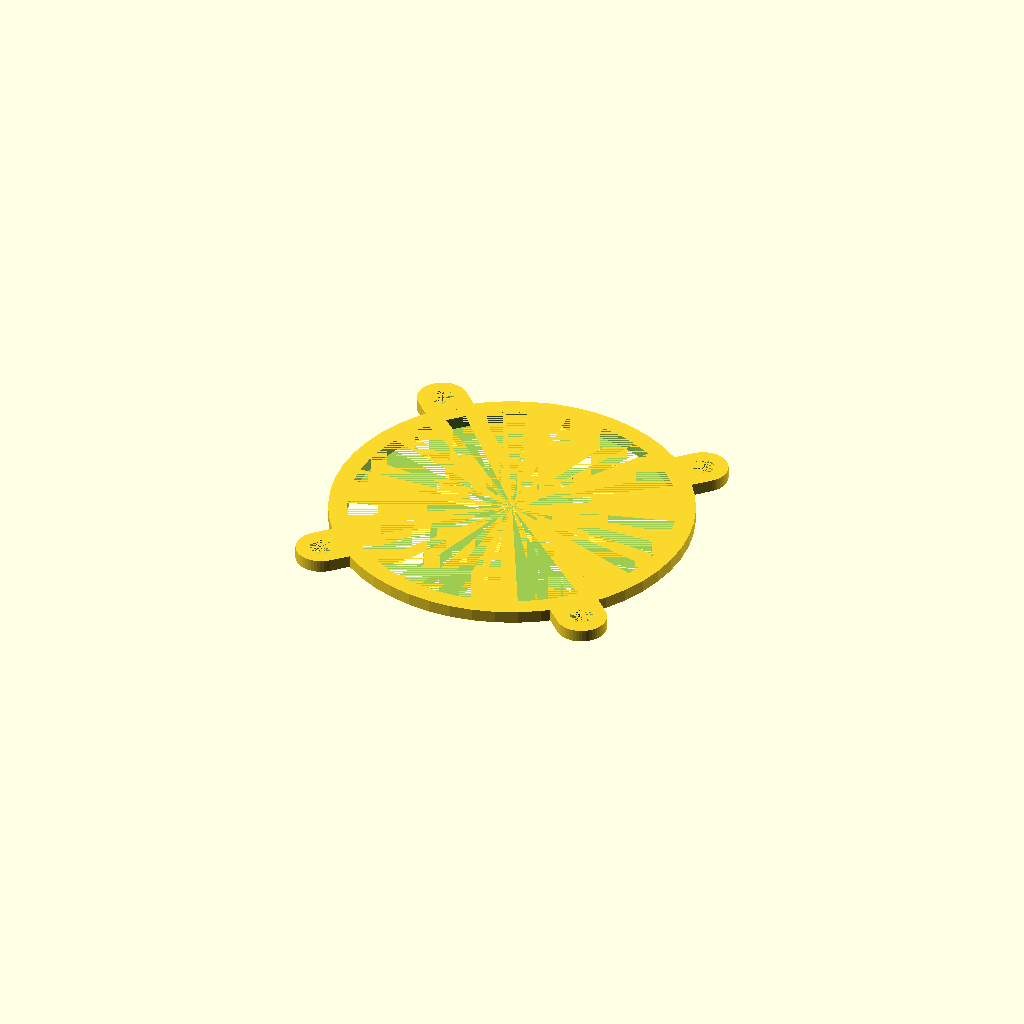
Cell 1 — every parameter at its default value.
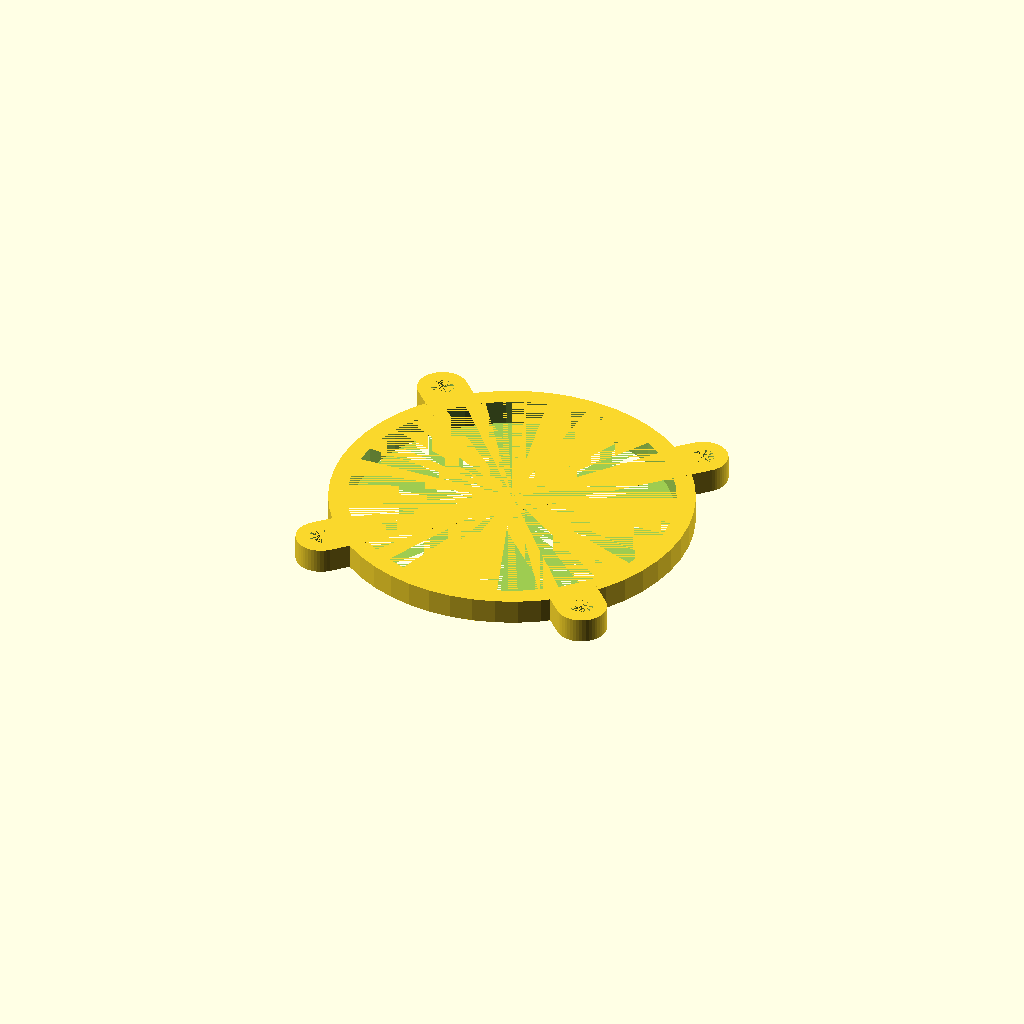
Cell 2: the same model with cover_thickness = 4.
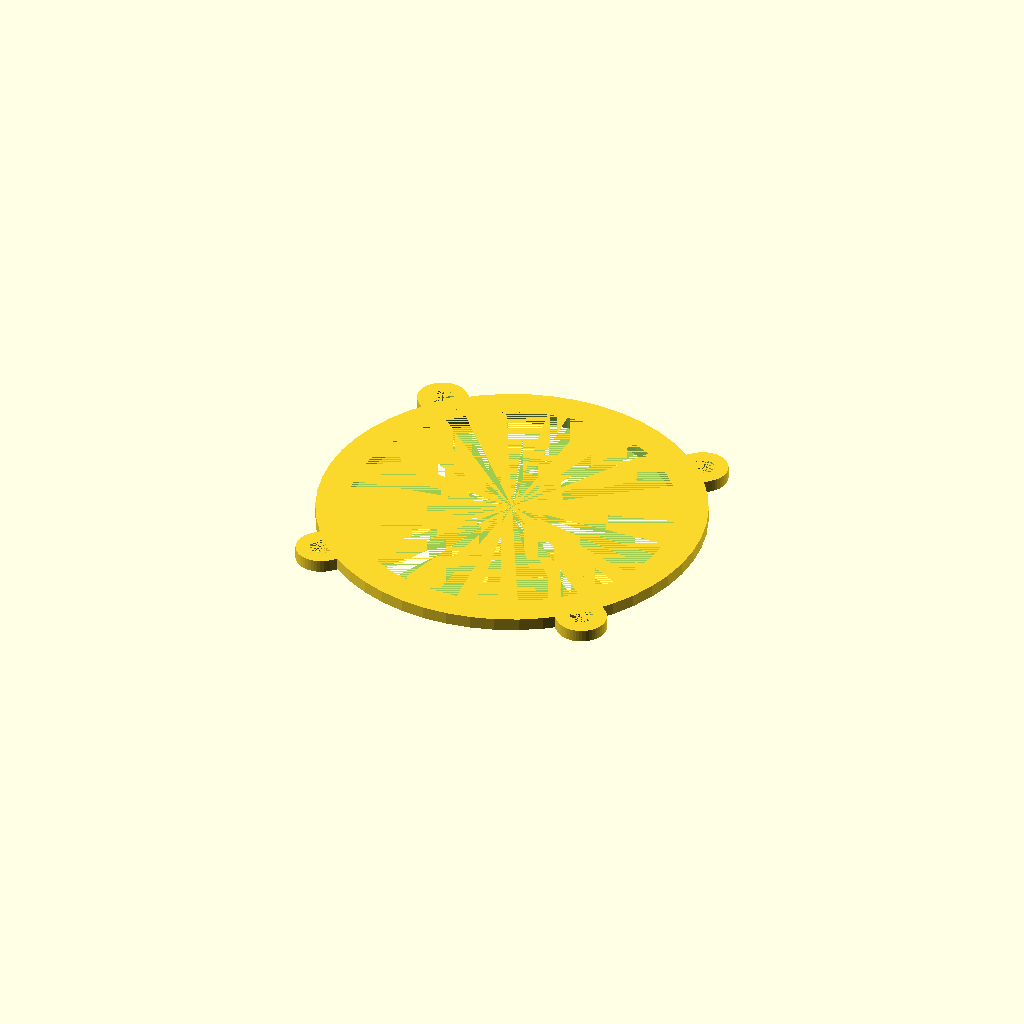
Cell 3: tube_thickness = 4 (everything else at default).
One fixed orthographic camera (rotation 55°, 0°, 25°; colour scheme Cornfield) for every cell.
Source of the model, inputs/thingiverse/files/thing-3322281/files/glass-cover.scad:
$fn = 50;
cover_thickness = 2;
tube_thickness = 2;
pcb_disk_r = 53.5/2;
cover_disk_r = 54.5/2;
cover_r = pcb_disk_r+tube_thickness;
peg_thickness = 2;

module stick_with_holes() {
  clen = 5;
  cwidth = 8;
  translate([-cwidth/2, -pcb_disk_r-clen, 0]) {
   difference() {
      union() {
        cube([cwidth, (pcb_disk_r + clen) * 2, cover_thickness]);
        translate([cwidth/2, 0,  0]) {
          cylinder(r=cwidth/2, h=cover_thickness);
        }
        translate([cwidth/2, (pcb_disk_r+clen)*2,  0]) {
          cylinder(r=cwidth/2, h=cover_thickness);
        }
      }
      translate([cwidth/2, 0,  0]) {
        cylinder(r=1.8, h=cover_thickness);
      }
      translate([cwidth/2, (pcb_disk_r+clen)*2,  0]) {
        cylinder(r=1.8, h=cover_thickness);
      }
    }
  }
}


translate([0, 0, 0]) {
  rotate(45) {
    difference() {
      union() {
        cylinder(h=cover_thickness, r=cover_r);
        stick_with_holes();
        rotate(90) {
          stick_with_holes();
        }
      }
      cylinder(h=cover_thickness, r=pcb_disk_r-1);
    }
  }
}
Parameter table extracted from the source (name, type, default, range or options):
cover_thickness: number, default 2
tube_thickness: number, default 2
peg_thickness: number, default 2
